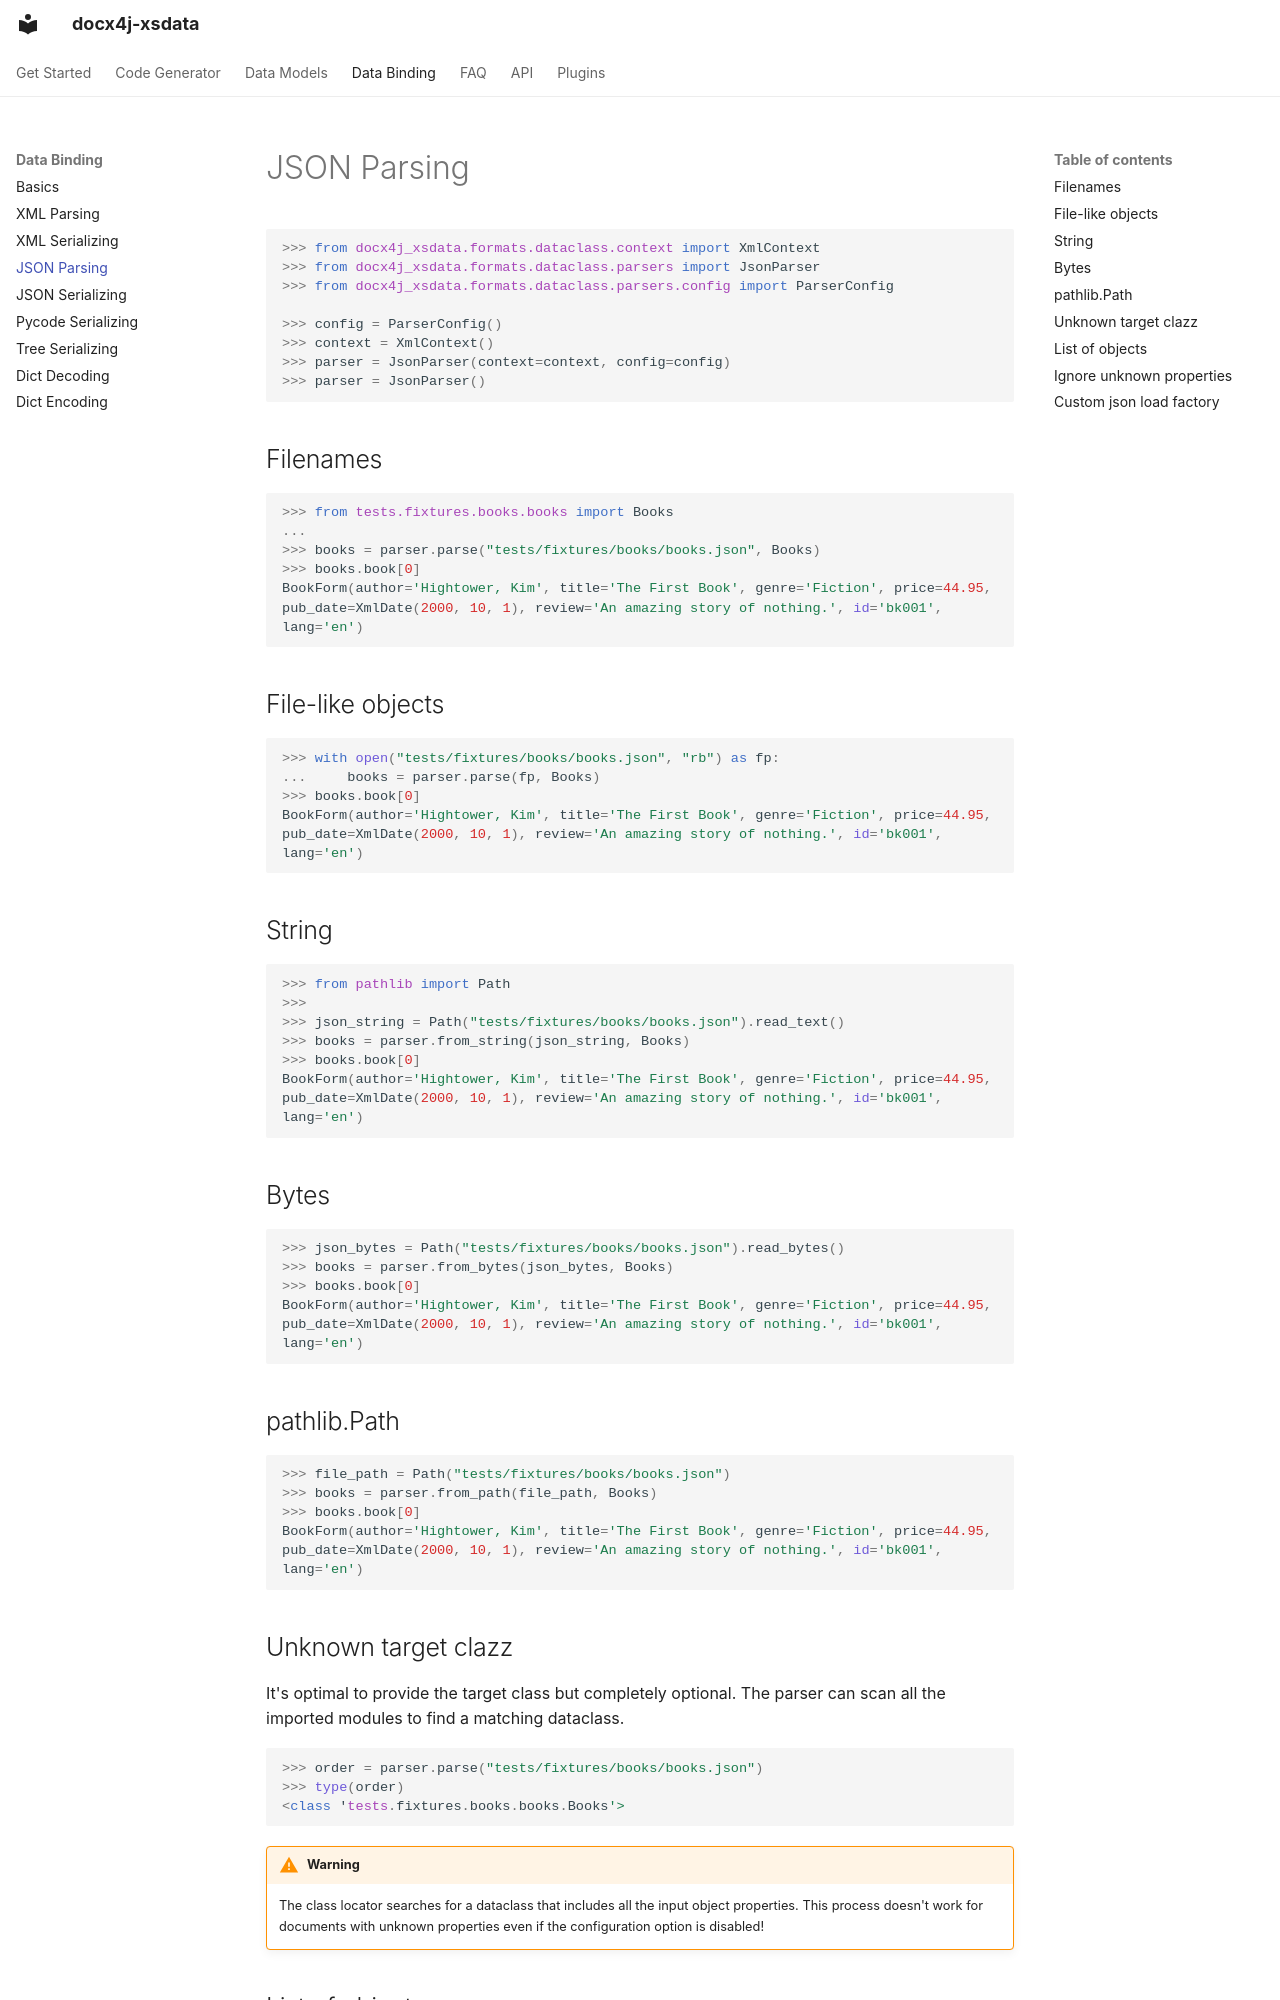

repository: plutext/docx4j-xsdata · page: data_binding/json_parsing/index.html · generator: mkdocs

# JSON Parsing

```python
>>> from docx4j_xsdata.formats.dataclass.context import XmlContext
>>> from docx4j_xsdata.formats.dataclass.parsers import JsonParser
>>> from docx4j_xsdata.formats.dataclass.parsers.config import ParserConfig

>>> config = ParserConfig()
>>> context = XmlContext()
>>> parser = JsonParser(context=context, config=config)
>>> parser = JsonParser()

```

## Filenames

```python
>>> from tests.fixtures.books.books import Books
...
>>> books = parser.parse("tests/fixtures/books/books.json", Books)
>>> books.book[0]
BookForm(author='Hightower, Kim', title='The First Book', genre='Fiction', price=44.95, pub_date=XmlDate(2000, 10, 1), review='An amazing story of nothing.', id='bk001', lang='en')

```

## File-like objects

```python
>>> with open("tests/fixtures/books/books.json", "rb") as fp:
...     books = parser.parse(fp, Books)
>>> books.book[0]
BookForm(author='Hightower, Kim', title='The First Book', genre='Fiction', price=44.95, pub_date=XmlDate(2000, 10, 1), review='An amazing story of nothing.', id='bk001', lang='en')

```

## String

```python
>>> from pathlib import Path
>>>
>>> json_string = Path("tests/fixtures/books/books.json").read_text()
>>> books = parser.from_string(json_string, Books)
>>> books.book[0]
BookForm(author='Hightower, Kim', title='The First Book', genre='Fiction', price=44.95, pub_date=XmlDate(2000, 10, 1), review='An amazing story of nothing.', id='bk001', lang='en')


```

## Bytes

```python
>>> json_bytes = Path("tests/fixtures/books/books.json").read_bytes()
>>> books = parser.from_bytes(json_bytes, Books)
>>> books.book[0]
BookForm(author='Hightower, Kim', title='The First Book', genre='Fiction', price=44.95, pub_date=XmlDate(2000, 10, 1), review='An amazing story of nothing.', id='bk001', lang='en')

```

## pathlib.Path

```python
>>> file_path = Path("tests/fixtures/books/books.json")
>>> books = parser.from_path(file_path, Books)
>>> books.book[0]
BookForm(author='Hightower, Kim', title='The First Book', genre='Fiction', price=44.95, pub_date=XmlDate(2000, 10, 1), review='An amazing story of nothing.', id='bk001', lang='en')

```
